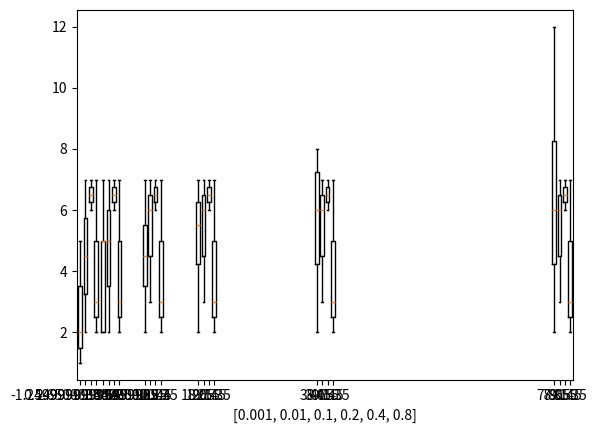

Write Python code to recreate this figure.
import numpy as np
import sys
import matplotlib.pyplot as plt

# DUMMMY EXAMPLE DATA:
A = [[1, 2, 5,],  [7, 2], [6,7], [2,3,7]]
B = [[5, 7, 2, 2, 5], [7, 2, 5], [6,7], [2,3,7]]
C = [[4,2,5,7], [6, 7, 3], [6,7], [2,3,7]]
D = [[6,2,5,7], [6, 7, 3], [6,7], [2,3,7]]
E = [[8,2,5,7], [6, 7, 3], [6,7], [2,3,7]]
F = [[12,2,5,7], [6, 7, 3], [6,7], [2,3,7]]

alphaDataSamples = [A, B, C, D, E, F]

boxplotWidth = 0.6
alphas = [0.001, 0.01, 0.1, 0.2, 0.4, 0.8]
sparsifiedAlphas = np.array(alphas) * 100 + np.array([0, 3, 1, 0, 0, 0])

bpDist = boxplotWidth*1.5

# CALCULATE alphaDatasamplesPositions BEFOREHAND SO YOU DON'T HAVE TO DO IT ON THE FLY INSIDE THE PARENTHESES BELOW.

def main():
    for ind, alphaDataSample in enumerate(alphaDataSamples):
        plt.boxplot(alphaDataSample, positions = [sparsifiedAlphas[ind]-3*bpDist/2, sparsifiedAlphas[ind]-bpDist/2, sparsifiedAlphas[ind]+bpDist/2, sparsifiedAlphas[ind]+3*bpDist/2], widths = boxplotWidth)
    
    # plt.xticks(sparsifiedAlphas)
    plt.xlabel(alphas)
    
    plt.show()
    
if __name__ == "__main__":
    main()